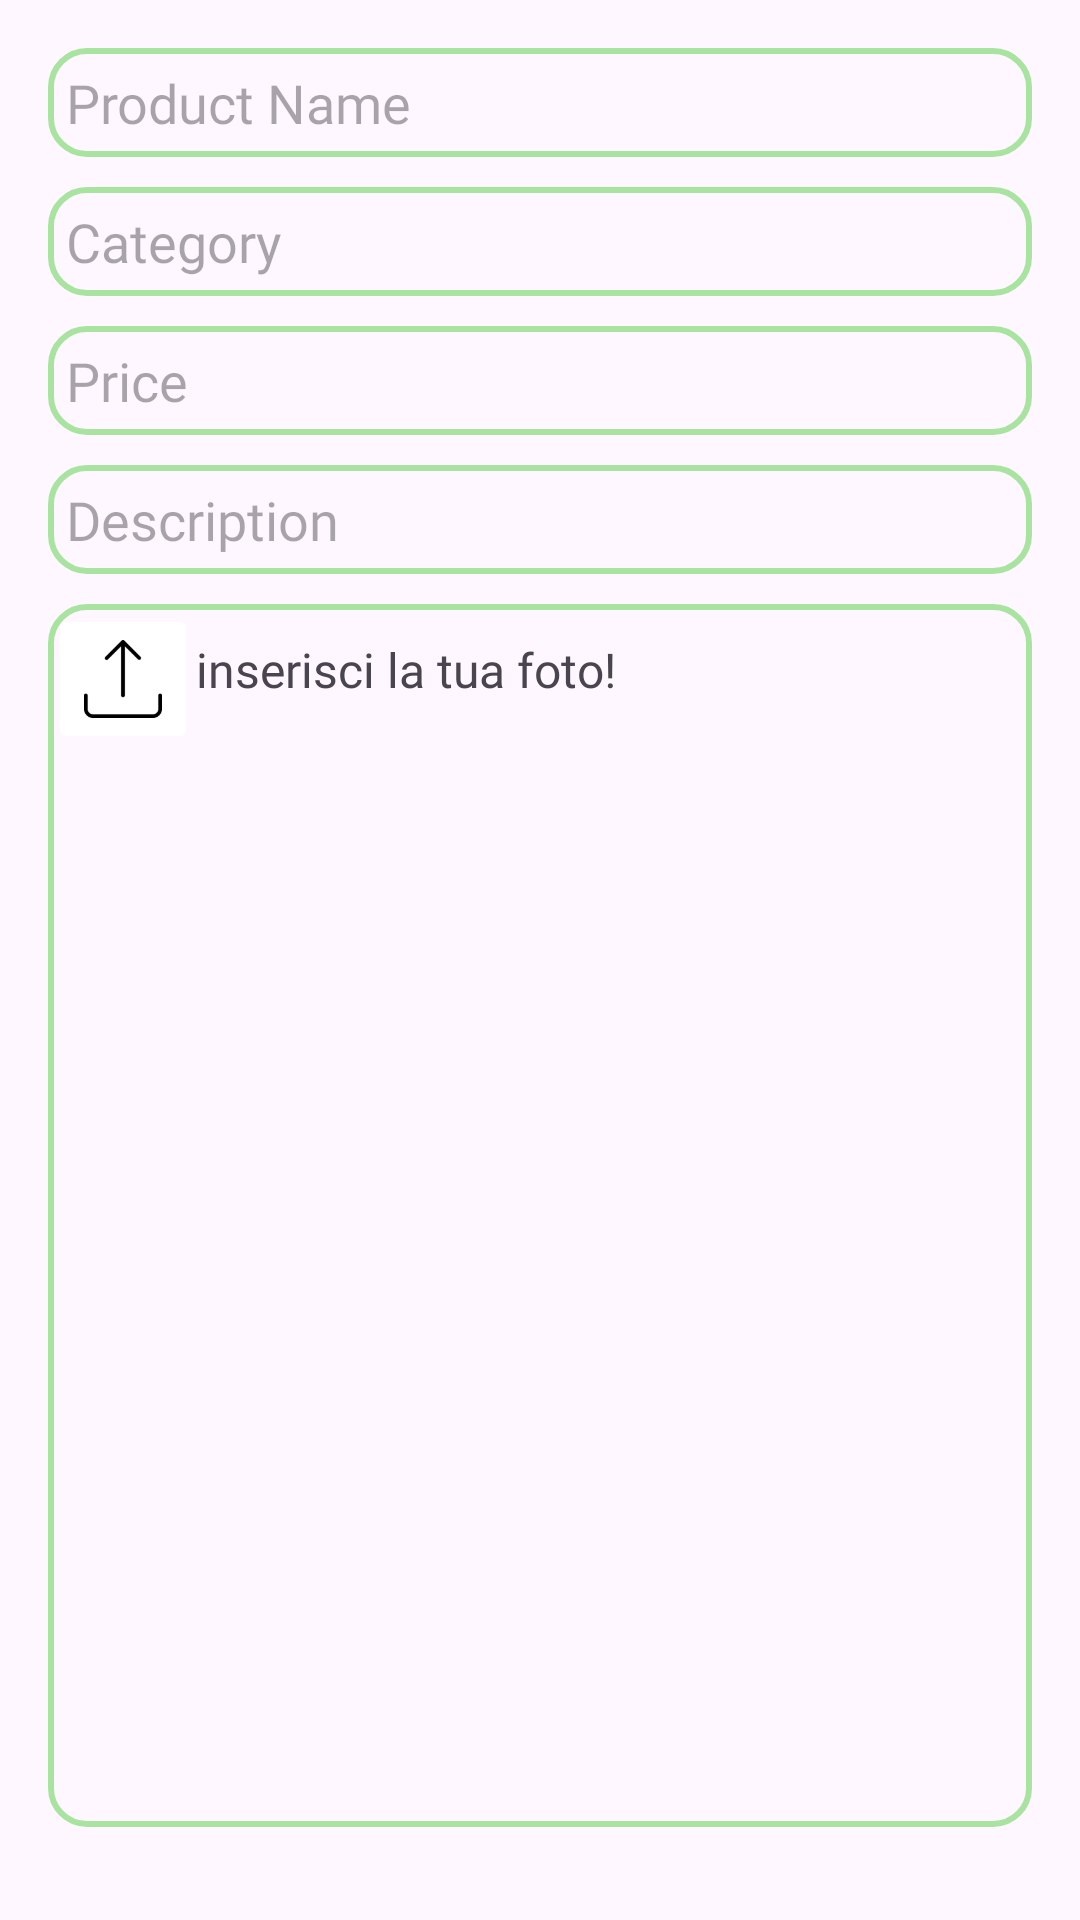

The Android layout XML behind this screen, and the referenced resources:
<!-- AndroidManifest.xml: application theme Theme.EcoFood -->
<!-- res/layout/add_item_to_shop.xml -->
<?xml version="1.0" encoding="utf-8"?>
<LinearLayout xmlns:android="http://schemas.android.com/apk/res/android"
    android:layout_width="match_parent"
    android:layout_height="wrap_content"
    xmlns:app="http://schemas.android.com/apk/res-auto"
    android:orientation="vertical"
    android:layout_gravity="center"
    android:padding="16dp"
    android:id="@+id/seller_edit_add_product_modal">


    
    <EditText
        android:id="@+id/product_name"
        android:layout_width="match_parent"
        android:layout_height="wrap_content"
        android:fontFamily="@font/alexandria_light"
        android:hint="Product Name"
        android:inputType="text"
        android:padding="6dp"
        android:background="@drawable/searchbar"
        android:layout_marginBottom="10dp"/>

    
    <EditText
        android:id="@+id/product_category"
        android:layout_width="match_parent"
        android:layout_height="wrap_content"
        android:fontFamily="@font/alexandria_light"
        android:hint="Category"
        android:inputType="text"
        android:background="@drawable/searchbar"
        android:padding="6dp"
        android:layout_marginBottom="10dp"/>

    
    <EditText
        android:id="@+id/product_price"
        android:layout_width="match_parent"
        android:layout_height="wrap_content"
        android:fontFamily="@font/alexandria_light"
        android:hint="Price"
        android:background="@drawable/searchbar"
        android:padding="6dp"
        android:inputType="number"
        android:layout_marginBottom="10dp" />

    <EditText
        android:id="@+id/product_description"
        android:layout_width="match_parent"
        android:layout_height="wrap_content"
        android:fontFamily="@font/alexandria_light"
        android:hint="Description"
        android:inputType="text"
        android:background="@drawable/searchbar"
        android:padding="6dp" />

    <RelativeLayout
        android:id="@+id/upload_photo_of_product"
        android:layout_width="match_parent"
        android:layout_height="match_parent"
        android:background="@drawable/searchbar"
        android:layout_marginTop="10dp"
        android:layout_marginBottom="15dp">
        <TextView
            android:id="@+id/upload_photo_text_customer"
            android:layout_width="match_parent"
            android:layout_height="wrap_content"
            android:text="inserisci la tua foto!"
            android:textSize="16sp"
            android:textAlignment="center"
            android:fontFamily="@font/alexandria_light"
            android:layout_marginTop="11dp"
            android:layout_marginEnd="90dp"/>

        <ImageButton
            android:id="@+id/upload_photo_button_customer"
            android:layout_width="50dp"
            android:layout_height="50dp"
            android:backgroundTint="@color/white"
            android:scaleType="centerInside"
            android:src="@drawable/upload"
            android:contentDescription="uploadPhoto" />
    </RelativeLayout>

    
    <Button
        android:id="@+id/save_button"
        android:layout_width="match_parent"
        android:layout_height="wrap_content"
        android:background="@drawable/button_background"
        android:fontFamily="@font/alexandria_light"
        android:textSize="16sp"
        app:backgroundTint="@null"
        android:text="Aggiungi Prodotti!" />
</LinearLayout>
<!-- resources referenced by this layout -->
<resources>
  <color name="white">#FFFFFFFF</color>
  <!-- drawable button_background (drawable) -->
  <?xml version="1.0" encoding="utf-8"?>
  <layer-list xmlns:android="http://schemas.android.com/apk/res/android">
      <item>
          <shape android:shape="rectangle">
              <gradient android:startColor="@color/custom_green_one"
                        android:endColor="@color/custom_green_two"
                        android:angle="270"/>
  
              <corners android:radius="30dp"/>
          </shape>
      </item>
  </layer-list>
  <!-- drawable searchbar (drawable) -->
  <?xml version="1.0" encoding="utf-8"?>
  <shape xmlns:android="http://schemas.android.com/apk/res/android">
      <solid android:color="@android:color/transparent" />
  
      <stroke
          android:width="2dp"
          android:color="@color/custom_green_two" />
  
      <corners android:radius="12dp" />
  </shape>
  <!-- drawable upload: png bitmap (drawable, 2010 bytes) -->
  <style name="Theme.EcoFood" parent="Base.Theme.EcoFood" />
  <color name="custom_green_one">#3F704D</color>
  <color name="custom_green_two">#A8E4A0</color>
  <style name="Base.Theme.EcoFood" parent="Theme.Material3.DayNight.NoActionBar">
          
          
      </style>
</resources>
